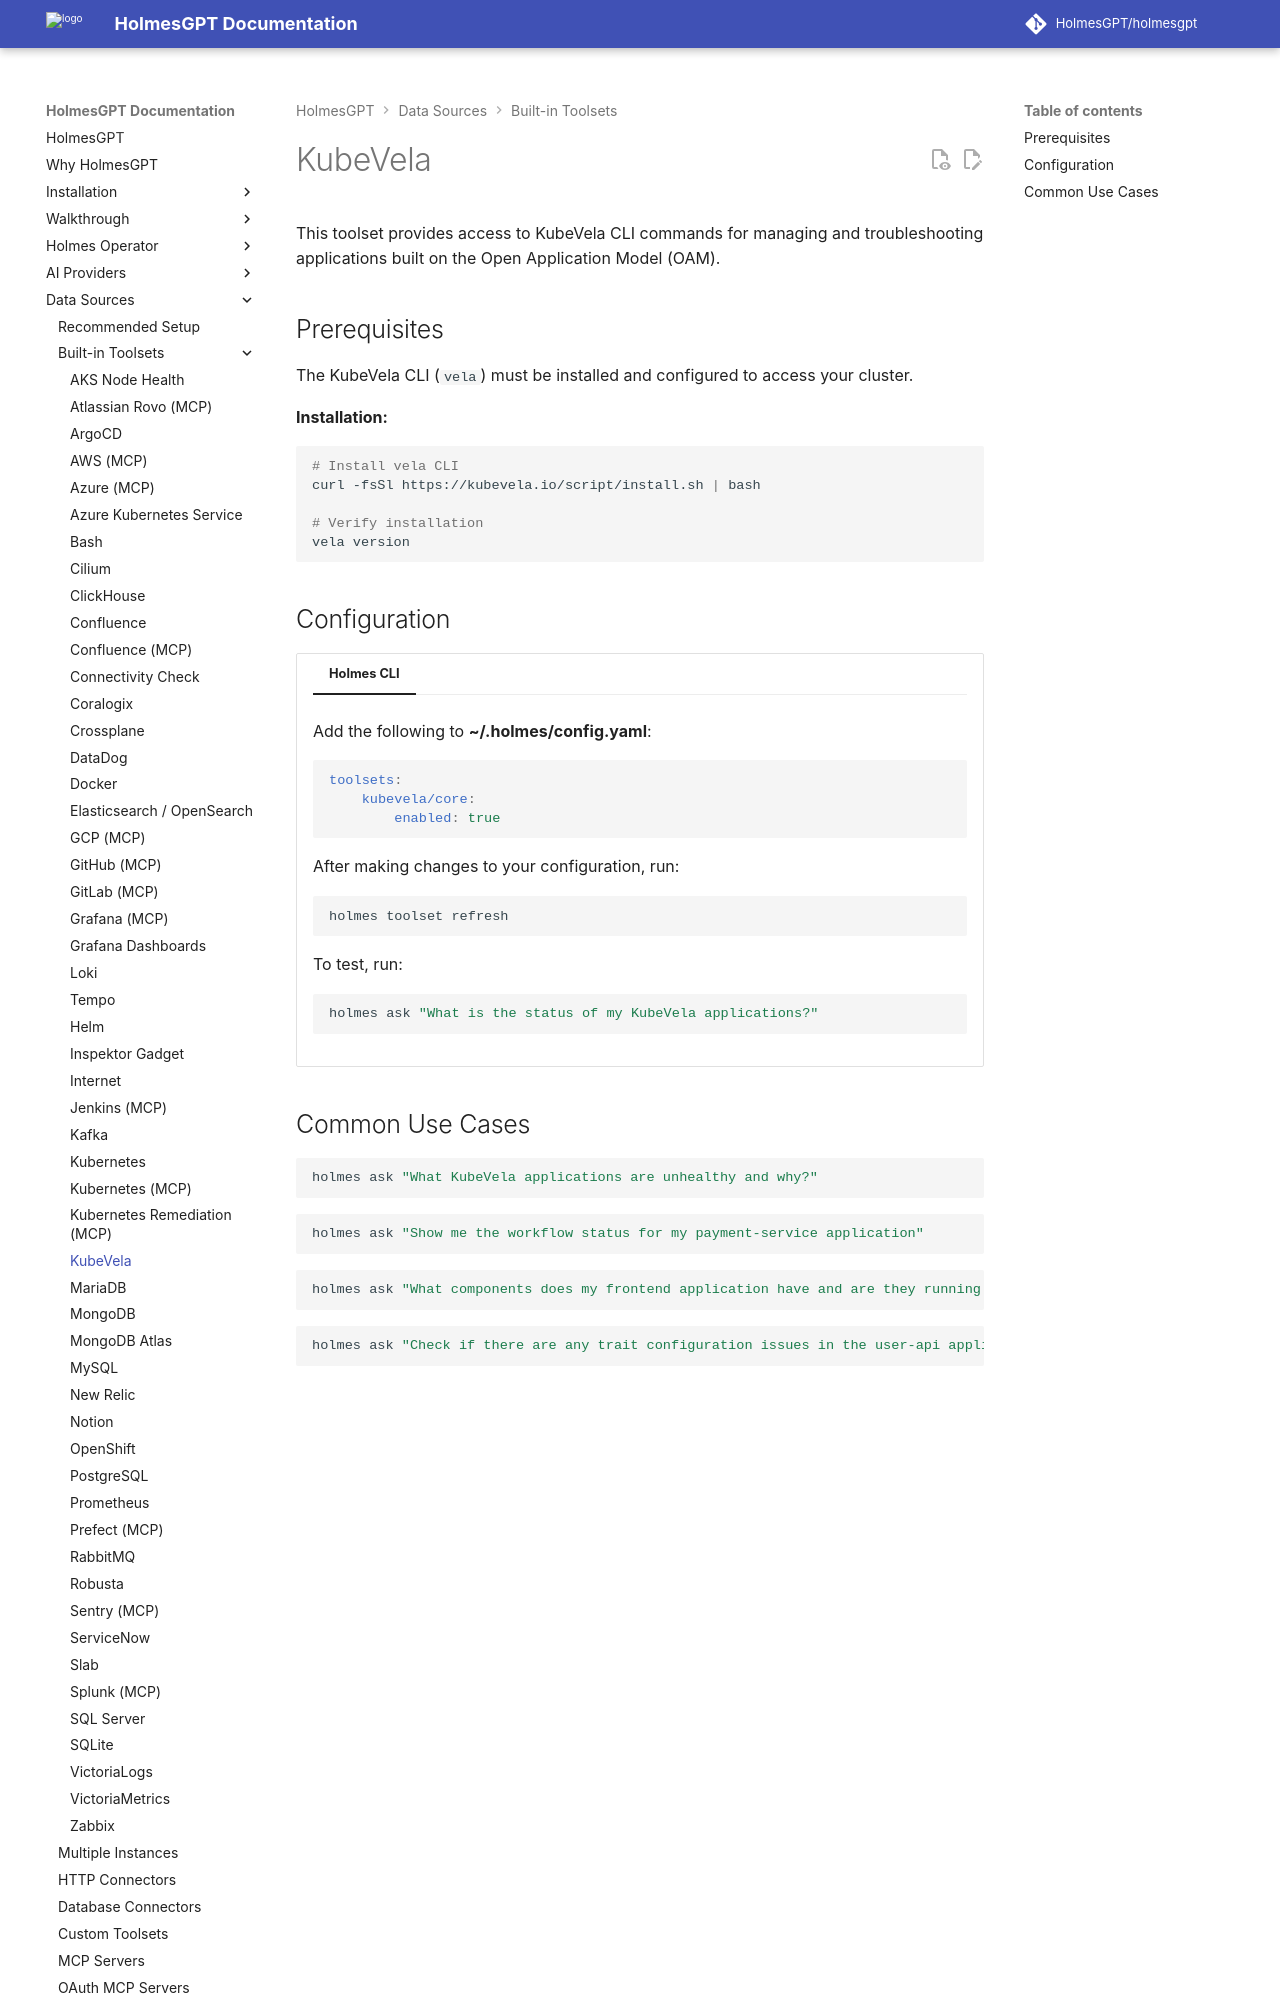

repository: HolmesGPT/holmesgpt · page: 0.48.0/data-sources/builtin-toolsets/kubevela/index.html · generator: mkdocs

# KubeVela

This toolset provides access to KubeVela CLI commands for managing and troubleshooting applications built on the Open Application Model (OAM).

## Prerequisites

The KubeVela CLI (`vela`) must be installed and configured to access your cluster.

**Installation:**

```bash
# Install vela CLI
curl -fsSl https://kubevela.io/script/install.sh | bash

# Verify installation
vela version
```

## Configuration

```yaml-toolset-config
---
cli: |
  Add the following to **~/.holmes/config.yaml**:

  <!-- markdownlint-disable-next-line MD046 -->
  ```yaml
  toolsets:
      kubevela/core:
          enabled: true
  ```

  --8<-- "snippets/toolset_refresh_warning.md"

  To test, run:

  ```bash
  holmes ask "What is the status of my KubeVela applications?"
  ```
```
